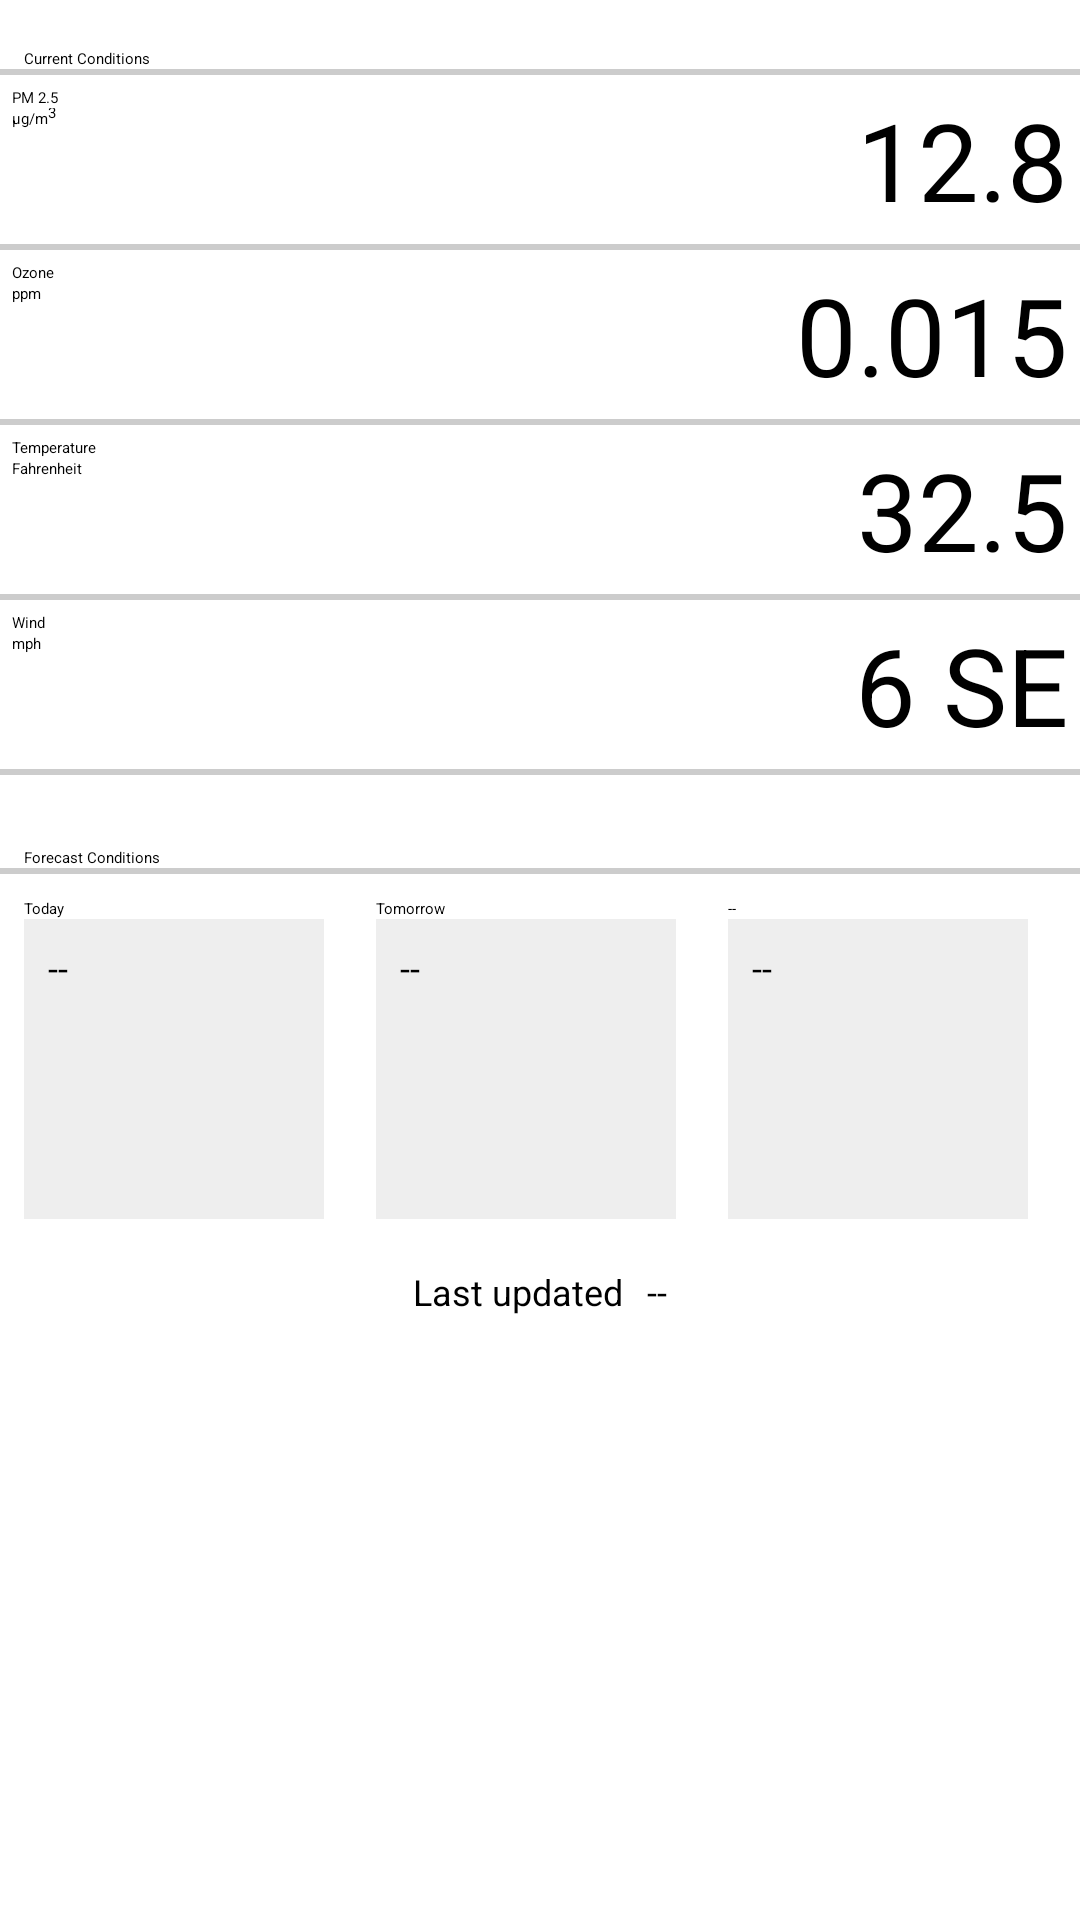

Produce the Android XML layout that renders to this screen, including the resource entries it uses.
<!-- AndroidManifest.xml: application theme AppTheme -->
<!-- res/layout/activity_main_table.xml -->
<?xml version="1.0" encoding="utf-8"?>
<LinearLayout xmlns:android="http://schemas.android.com/apk/res/android"
    android:layout_width="match_parent"
    android:layout_height="match_parent"
    android:orientation="vertical" >

    <TextView
        android:id="@+id/textView4"
        android:layout_width="wrap_content"
        android:layout_height="wrap_content"
        android:layout_marginLeft="8dp"
        android:layout_marginRight="8dp"
        android:layout_marginTop="16dp"
        android:text="Current Conditions"
        android:textAppearance="?android:attr/textAppearanceMedium" />

    <LinearLayout
        android:layout_width="match_parent"
        android:layout_height="2dp"
        android:background="#cccccc"
        android:orientation="vertical" >
    </LinearLayout>

    <RelativeLayout
        android:layout_width="match_parent"
        android:layout_height="wrap_content"
        android:layout_margin="4dp" >

        <TextView
            android:id="@+id/textView1"
            android:layout_width="wrap_content"
            android:layout_height="wrap_content"
            android:layout_alignParentLeft="true"
            android:layout_alignParentTop="true"
            android:text="@string/pm_label"
            android:textAppearance="?android:attr/textAppearanceLarge" />

        <TextView
            android:id="@+id/PmValue"
            android:layout_width="wrap_content"
            android:layout_height="wrap_content"
            android:layout_alignParentRight="true"
            android:layout_alignParentTop="true"
            android:text="12.8"
            android:textAppearance="?android:attr/textAppearanceLarge"
            android:textSize="36sp" />

        <TextView
            android:id="@+id/textView2"
            android:layout_width="wrap_content"
            android:layout_height="wrap_content"
            android:layout_alignParentLeft="true"
            android:layout_below="@+id/textView1"
            android:text="@string/pm_unit" />

    </RelativeLayout>
    
        <LinearLayout
            android:layout_width="match_parent"
            android:layout_height="2dp"
            android:background="#cccccc"
            android:orientation="vertical" >

    </LinearLayout>

        <RelativeLayout
            android:layout_width="match_parent"
            android:layout_height="wrap_content"
            android:layout_margin="4dp" >

        <TextView
            android:id="@+id/textView1"
            android:layout_width="wrap_content"
            android:layout_height="wrap_content"
            android:layout_alignParentLeft="true"
            android:layout_alignParentTop="true"
            android:text="@string/ozone_label"
            android:textAppearance="?android:attr/textAppearanceLarge" />

        <TextView
            android:id="@+id/OzValue"
            android:layout_width="wrap_content"
            android:layout_height="wrap_content"
            android:layout_alignParentRight="true"
            android:layout_alignParentTop="true"
            android:text="0.015"
            android:textAppearance="?android:attr/textAppearanceLarge"
            android:textSize="36sp" />

        <TextView
            android:id="@+id/textView2"
            android:layout_width="wrap_content"
            android:layout_height="wrap_content"
            android:layout_alignParentLeft="true"
            android:layout_below="@+id/textView1"
            android:text="@string/ozone_unit" />

    </RelativeLayout>
    
            <LinearLayout
                android:layout_width="match_parent"
                android:layout_height="2dp"
                android:background="#cccccc"
                android:orientation="vertical" >

    </LinearLayout>
    
        <RelativeLayout
            android:layout_width="match_parent"
            android:layout_height="wrap_content"
            android:layout_margin="4dp" >

        <TextView
            android:id="@+id/textView1"
            android:layout_width="wrap_content"
            android:layout_height="wrap_content"
            android:layout_alignParentLeft="true"
            android:layout_alignParentTop="true"
            android:text="Temperature"
            android:textAppearance="?android:attr/textAppearanceLarge" />

        <TextView
            android:id="@+id/TempValue"
            android:layout_width="wrap_content"
            android:layout_height="wrap_content"
            android:layout_alignParentRight="true"
            android:layout_alignParentTop="true"
            android:text="32.5"
            android:textAppearance="?android:attr/textAppearanceLarge"
            android:textSize="36sp" />

        <TextView
            android:id="@+id/textView2"
            android:layout_width="wrap_content"
            android:layout_height="wrap_content"
            android:layout_alignParentLeft="true"
            android:layout_below="@+id/textView1"
            android:text="Fahrenheit" />

    </RelativeLayout>
    
            <LinearLayout
                android:layout_width="match_parent"
                android:layout_height="2dp"
                android:background="#cccccc"
                android:orientation="vertical" >

    </LinearLayout>
    
        <RelativeLayout
            android:layout_width="match_parent"
            android:layout_height="wrap_content"
            android:layout_margin="4dp" >

        <TextView
            android:id="@+id/textView1"
            android:layout_width="wrap_content"
            android:layout_height="wrap_content"
            android:layout_alignParentLeft="true"
            android:layout_alignParentTop="true"
            android:text="Wind"
            android:textAppearance="?android:attr/textAppearanceLarge" />

        <TextView
            android:id="@+id/WindValue"
            android:layout_width="wrap_content"
            android:layout_height="wrap_content"
            android:layout_alignParentRight="true"
            android:layout_alignParentTop="true"
            android:text="6 SE"
            android:textAppearance="?android:attr/textAppearanceLarge"
            android:textSize="36sp" />

        <TextView
            android:id="@+id/textView2"
            android:layout_width="wrap_content"
            android:layout_height="wrap_content"
            android:layout_alignParentLeft="true"
            android:layout_below="@+id/textView1"
            android:text="mph" />

    </RelativeLayout>
    
            <LinearLayout
                android:layout_width="match_parent"
                android:layout_height="2dp"
                android:background="#cccccc"
                android:orientation="vertical" >

    </LinearLayout>

            <TextView
                android:id="@+id/textView5"
                android:layout_width="wrap_content"
                android:layout_height="wrap_content"
                android:layout_marginLeft="8dp"
                android:layout_marginRight="8dp"
                android:layout_marginTop="24dp"
                android:text="Forecast Conditions"
                android:textAppearance="?android:attr/textAppearanceMedium" />
        <LinearLayout
        android:layout_width="match_parent"
        android:layout_height="2dp"
        android:background="#cccccc"
        android:orientation="vertical" >

    </LinearLayout>
    <LinearLayout
        android:id="@+id/ForecastContainer"
        android:layout_width="match_parent"
        android:layout_height="wrap_content"
        android:layout_margin="8dp" >

        <LinearLayout
            android:id="@+id/TodayForecastContainer"
            android:layout_width="0dp"
            android:layout_height="match_parent"
            android:layout_weight="1"
            android:orientation="vertical" >

            <TextView
                android:id="@+id/TodayLabel"
                android:layout_width="wrap_content"
                android:layout_height="wrap_content"
                android:text="@string/today_label" />

            <TextView
                android:id="@+id/TodayValue"
                android:layout_width="wrap_content"
                android:layout_height="wrap_content"
                android:background="#eeeeee"
                android:minHeight="100dp"
                android:minWidth="100dp"
                android:padding="8dp"
                android:text="@string/novalue"
                android:textAppearance="?android:attr/textAppearanceSmall"
                android:textSize="12sp" />

        </LinearLayout>

        <LinearLayout
            android:id="@+id/TomorrowForecastContainer"
            android:layout_width="0dp"
            android:layout_height="match_parent"
            android:layout_marginLeft="8dp"
            android:layout_marginRight="8dp"
            android:layout_weight="1"
            android:orientation="vertical" >

            <TextView
                android:id="@+id/TomorrowLabel"
                android:layout_width="wrap_content"
                android:layout_height="wrap_content"
                android:text="@string/tomorrow_label" />

            <TextView
                android:id="@+id/TomorrowValue"
                android:layout_width="wrap_content"
                android:layout_height="wrap_content"
                android:background="#eeeeee"
                android:minHeight="100dp"
                android:minWidth="100dp"
                android:padding="8dp"
                android:text="@string/novalue"
                android:textAppearance="?android:attr/textAppearanceSmall"
                android:textSize="12sp" />

        </LinearLayout>

        <LinearLayout
            android:id="@+id/DatForecastContainer"
            android:layout_width="0dp"
            android:layout_height="match_parent"
            android:layout_weight="1"
            android:orientation="vertical" >

            <TextView
                android:id="@+id/DatLabel"
                android:layout_width="wrap_content"
                android:layout_height="wrap_content"
                android:text="@string/dat_label" />

            <TextView
                android:id="@+id/DatValue"
                android:layout_width="wrap_content"
                android:layout_height="wrap_content"
                android:background="#eeeeee"
                android:minHeight="100dp"
                android:minWidth="100dp"
                android:padding="8dp"
                android:text="@string/dat_label"
                android:textAppearance="?android:attr/textAppearanceSmall"
                android:textSize="12sp" />

        </LinearLayout>
    </LinearLayout>

    <LinearLayout
        android:layout_width="match_parent"
        android:layout_height="wrap_content"
        android:layout_gravity="center"
        android:layout_margin="8dp"
        android:gravity="center"
        android:orientation="horizontal" >

        <TextView
            android:id="@+id/ObservedLabel"
            android:layout_width="wrap_content"
            android:layout_height="wrap_content"
            android:text="@string/observed_label"
            android:textSize="12sp" />

        <TextView
            android:id="@+id/ObservedValue"
            android:layout_width="wrap_content"
            android:layout_height="wrap_content"
            android:layout_marginLeft="8dp"
            android:text="@string/novalue"
            android:textSize="12sp" />

    </LinearLayout>

</LinearLayout>
<!-- resources referenced by this layout -->
<resources>
  <string name="dat_label">--</string>
  <string name="novalue">--</string>
  <string name="observed_label">Last updated</string>
  <string name="ozone_label">Ozone</string>
  <string name="ozone_unit">ppm</string>
  <string name="pm_label">PM 2.5</string>
  <string name="pm_unit">\u00B5g/m<sup>3</sup></string>
  <string name="today_label">Today</string>
  <string name="tomorrow_label">Tomorrow</string>
  <style name="AppTheme" parent="AppBaseTheme">
          
      </style>
  <style name="AppBaseTheme" parent="Theme.Sherlock.Light">
          
      </style>
</resources>
